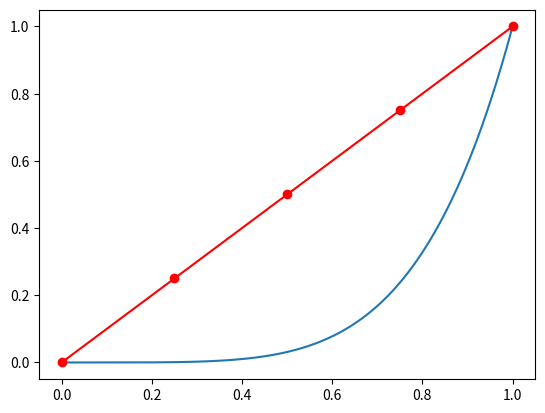

Write Python code to recreate this figure. (Note: this script raises an exception after producing the figure.)
import matplotlib.pyplot as plt
import numpy as np

# Paramétres de la courbe x^5
tab_courbe = np.linspace(0, 1, 1000)
x_courbe = tab_courbe
y_courbe = tab_courbe**5

# Paramétrisation du carré
tab_square = np.linspace(0, 1, 5)
x_square = tab_square
y_square = tab_square

# Tracer la courbe et le carré
plt.plot(x_courbe, y_courbe, label='Courbe $x^5$')
plt.plot(x_square, y_square, 'ro-', label='Carré')
plt.fill_between(x_courbe, y_courbe, color='blue', alpha=0.3, where=(y_courbe > y_square))
plt.fill_between(x_courbe, y_courbe, color='green', alpha=0.3, where=(y_courbe <= y_square))
plt.xlabel('x')
plt.ylabel('y')
plt.title('Courbe $x^5$ et Carré')
plt.grid(True)
plt.legend()
plt.axis('equal')
plt.show()
